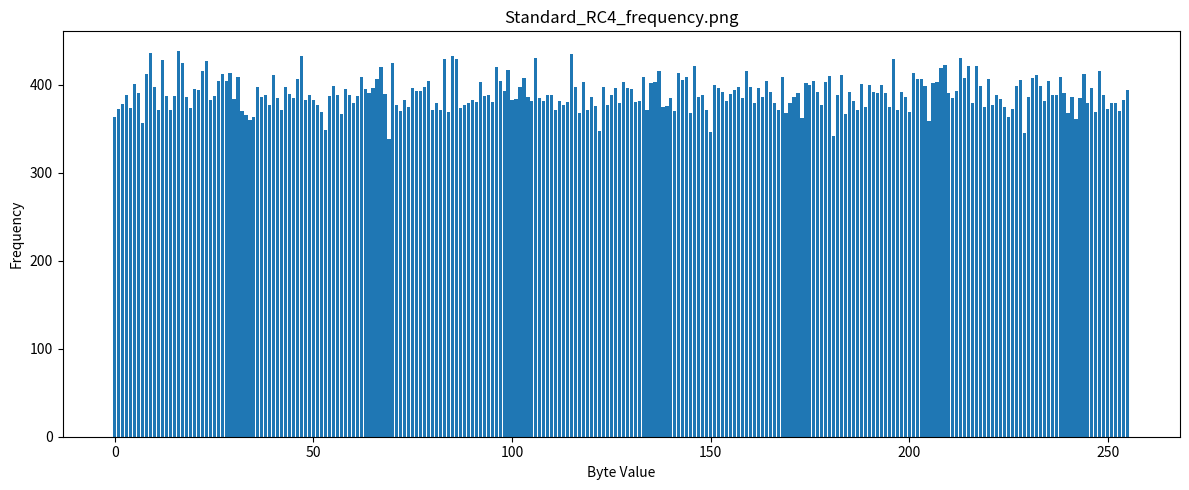
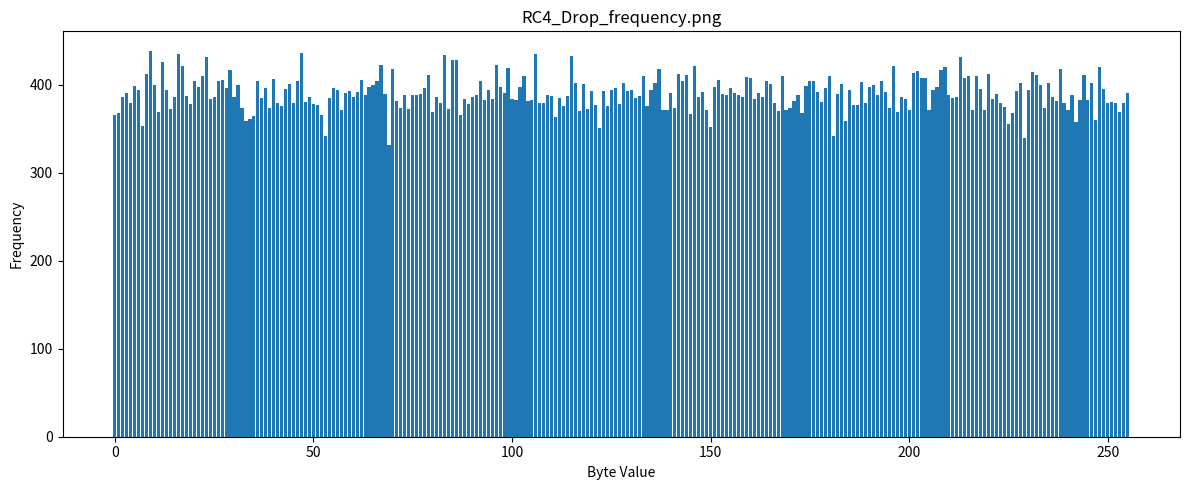
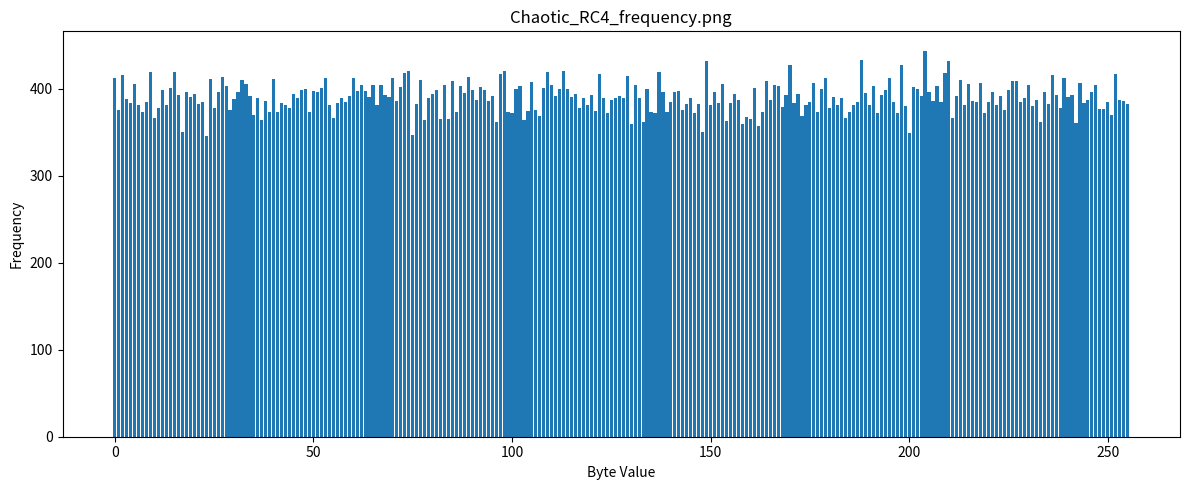

Write Python code to recreate these figures, in order. (Note: this script raises an exception after producing the figures.)

# Corrected version: added missing DoublePendulum.step() method

import math
import time
import hashlib
import random
from collections import Counter

import numpy as np
import pandas as pd
import matplotlib.pyplot as plt
from scipy.stats import chisquare


class DoublePendulum:

    def __init__(self, key):

        self.g = 9.81
        self.m1 = 1.0
        self.m2 = 1.0
        self.l1 = 1.0
        self.l2 = 1.0

        key_bytes = bytes(key)
        digest = hashlib.sha256(key_bytes).digest()

        self.theta1 = (
            int.from_bytes(digest[0:8], "big") / (2**64)
        ) * (2 * math.pi)

        self.theta2 = (
            int.from_bytes(digest[8:16], "big") / (2**64)
        ) * (2 * math.pi)

        self.omega1 = (
            int.from_bytes(digest[16:24], "big") / (2**64) - 0.5
        ) * 20

        self.omega2 = (
            int.from_bytes(digest[24:32], "big") / (2**64) - 0.5
        ) * 20

        self.dt = 0.01

    def step(self):

        g = self.g
        m1 = self.m1
        m2 = self.m2
        l1 = self.l1
        l2 = self.l2

        t1 = self.theta1
        t2 = self.theta2

        w1 = self.omega1
        w2 = self.omega2

        num1 = -g * (2 * m1 + m2) * math.sin(t1)
        num2 = -m2 * g * math.sin(t1 - 2 * t2)
        num3 = -2 * math.sin(t1 - t2) * m2
        num4 = w2 * w2 * l2 + w1 * w1 * l1 * math.cos(t1 - t2)

        den = l1 * (2 * m1 + m2 - m2 * math.cos(2 * t1 - 2 * t2))
        a1 = (num1 + num2 + num3 * num4) / den

        num1 = 2 * math.sin(t1 - t2)
        num2 = w1 * w1 * l1 * (m1 + m2)
        num3 = g * (m1 + m2) * math.cos(t1)
        num4 = w2 * w2 * l2 * m2 * math.cos(t1 - t2)

        den = l2 * (2 * m1 + m2 - m2 * math.cos(2 * t1 - 2 * t2))
        a2 = num1 * (num2 + num3 + num4) / den

        self.omega1 += a1 * self.dt
        self.omega2 += a2 * self.dt

        self.theta1 += self.omega1 * self.dt
        self.theta2 += self.omega2 * self.dt

        return self.theta1, self.theta2, self.omega1, self.omega2


def chaotic_bytes(key, length=4096):

    dp = DoublePendulum(key)
    out = []

    while len(out) < length:
        vals = dp.step()

        data = "".join(f"{x:.15f}" for x in vals)

        digest = hashlib.sha256(data.encode()).digest()
        out.extend(digest)

    return out[:length]


class RC4:

    def __init__(self, key):

        self.S = list(range(256))
        self.i = 0
        self.j = 0

        j = 0

        for i in range(256):
            j = (j + self.S[i] + key[i % len(key)]) % 256
            self.S[i], self.S[j] = self.S[j], self.S[i]

    def next_byte(self):

        self.i = (self.i + 1) % 256
        self.j = (self.j + self.S[self.i]) % 256

        self.S[self.i], self.S[self.j] = self.S[self.j], self.S[self.i]

        return self.S[(self.S[self.i] + self.S[self.j]) % 256]

    def generate(self, n):
        return [self.next_byte() for _ in range(n)]


class RC4Drop(RC4):

    def __init__(self, key, drop_n=3072):

        super().__init__(key)

        for _ in range(drop_n):
            self.next_byte()


class ChaoticRC4:

    def __init__(self, key):

        self.S = list(range(256))

        chaos = chaotic_bytes(key, length=4096)

        enhanced_key = hashlib.sha256(
            bytes(key) + bytes(chaos[:256])
        ).digest()

        enhanced_key = list(enhanced_key) * 8
        enhanced_key = enhanced_key[:256]

        j = 0

        for round_no in range(4):

            for i in range(256):

                j = (
                    j
                    + self.S[i]
                    + enhanced_key[i]
                    + chaos[(i + round_no) % len(chaos)]
                ) % 256

                self.S[i], self.S[j] = self.S[j], self.S[i]

        self.i = 0
        self.j = 0

        for _ in range(4096):
            self.next_byte()

    def next_byte(self):

        self.i = (self.i + 1) % 256
        self.j = (self.j + self.S[self.i]) % 256

        self.S[self.i], self.S[self.j] = self.S[self.j], self.S[self.i]

        return self.S[(self.S[self.i] + self.S[self.j]) % 256]

    def generate(self, n):
        return [self.next_byte() for _ in range(n)]


def entropy(data):

    counts = Counter(data)
    h = 0

    for c in counts.values():
        p = c / len(data)
        h -= p * math.log2(p)

    return h


def chi_square_metric(data):

    counts = np.zeros(256)

    for b in data:
        counts[b] += 1

    expected = np.ones(256) * (len(data) / 256)
    chi, _ = chisquare(counts, expected)

    return chi


def correlation(data):

    x = np.array(data[:-1])
    y = np.array(data[1:])

    return np.corrcoef(x, y)[0, 1]


def avalanche(cipher_class):

    key1 = [ord(c) for c in "SecretKey123"]
    key2 = key1.copy()
    key2[0] ^= 1

    a = cipher_class(key1).generate(4096)
    b = cipher_class(key2).generate(4096)

    changed = 0
    total = 0

    for x, y in zip(a, b):
        diff = x ^ y
        changed += bin(diff).count("1")
        total += 8

    return (changed / total) * 100


def first_byte_bias(cipher_class, runs=5000):

    counts = Counter()

    for _ in range(runs):
        key = [random.randint(0, 255) for _ in range(16)]
        first = cipher_class(key).generate(1)[0]
        counts[first] += 1

    return counts


def frequency_graph(data, filename):

    counts = Counter(data)

    x = list(range(256))
    y = [counts.get(i, 0) for i in x]

    plt.figure(figsize=(12, 5))
    plt.bar(x, y)
    plt.title(filename)
    plt.xlabel("Byte Value")
    plt.ylabel("Frequency")
    plt.tight_layout()
    plt.savefig(filename)
    plt.close()


def evaluate(name, cipher_class):

    key = [ord(c) for c in "ResearchKey2026"]

    start = time.time()
    stream = cipher_class(key).generate(100000)
    elapsed = time.time() - start

    frequency_graph(stream, f"{name}_frequency.png")

    return {
        "Algorithm": name,
        "Entropy": entropy(stream),
        "ChiSquare": chi_square_metric(stream),
        "Correlation": correlation(stream),
        "AvalanchePercent": avalanche(cipher_class),
        "TimeSeconds": elapsed
    }

def encrypt_text(cipher_class, key, plaintext):

    plaintext_bytes = plaintext.encode("utf-8")

    cipher = cipher_class(key)

    keystream = cipher.generate(len(plaintext_bytes))

    ciphertext = bytes(
        p ^ k
        for p, k in zip(plaintext_bytes, keystream)
    )

    return ciphertext.hex()


def decrypt_text(cipher_class, key, ciphertext_hex):

    ciphertext = bytes.fromhex(ciphertext_hex)

    cipher = cipher_class(key)

    keystream = cipher.generate(len(ciphertext))

    plaintext = bytes(
        c ^ k
        for c, k in zip(ciphertext, keystream)
    )

    return plaintext.decode("utf-8")


def demo_encryption():
    """Interactive console menu for encryption and decryption"""
    
    while True:
        print("\n" + "="*50)
        print("CIPHER ENCRYPTION/DECRYPTION TOOL")
        print("="*50)
        
        # Cipher selection
        print("\nSelect Cipher:")
        print("1. Standard RC4")
        print("2. RC4 with Drop (3072 bytes)")
        print("3. Chaotic RC4")
        print("4. Exit")
        
        cipher_choice = input("\nEnter choice (1-4): ").strip()
        
        cipher_map = {
            "1": (RC4, "Standard RC4"),
            "2": (RC4Drop, "RC4 with Drop"),
            "3": (ChaoticRC4, "Chaotic RC4")
        }
        
        if cipher_choice == "4":
            print("\nGoodbye!")
            break
        
        if cipher_choice not in cipher_map:
            print("Invalid choice. Try again.")
            continue
        
        cipher_class, cipher_name = cipher_map[cipher_choice]
        
        # Operation selection
        print("\nSelect Operation:")
        print("1. Encrypt")
        print("2. Decrypt")
        
        operation = input("\nEnter choice (1-2): ").strip()
        
        if operation not in ["1", "2"]:
            print("Invalid choice. Try again.")
            continue
        
        # Key input
        key_input = input("\nEnter encryption key (string): ").strip()
        if not key_input:
            print("Key cannot be empty.")
            continue
        key = [ord(c) for c in key_input]
        
        try:
            if operation == "1":
                # Encryption
                plaintext = input("Enter plaintext to encrypt: ").strip()
                if not plaintext:
                    print("Plaintext cannot be empty.")
                    continue
                
                ciphertext_hex = encrypt_text(cipher_class, key, plaintext)
                print(f"\n[{cipher_name}] Encryption Result:")
                print(f"Plaintext:   {plaintext}")
                print(f"Ciphertext:  {ciphertext_hex}")
                
            else:
                # Decryption
                ciphertext_hex = input("Enter ciphertext (hex) to decrypt: ").strip()
                if not ciphertext_hex:
                    print("Ciphertext cannot be empty.")
                    continue
                
                plaintext = decrypt_text(cipher_class, key, ciphertext_hex)
                print(f"\n[{cipher_name}] Decryption Result:")
                print(f"Ciphertext:  {ciphertext_hex}")
                print(f"Plaintext:   {plaintext}")
                
        except Exception as e:
            print(f"Error: {e}")
            continue


def main():

    print("Running experiments...")

    results = []

    results.append(evaluate("Standard_RC4", RC4))
    results.append(evaluate("RC4_Drop", RC4Drop))
    results.append(evaluate("Chaotic_RC4", ChaoticRC4))

    df = pd.DataFrame(results)

    print(df)

    # df.to_csv("results.csv", index=False)

    # print("\\nSaved: results.csv")
    # print("\\nRunning first-byte bias test...")

    # bias = first_byte_bias(ChaoticRC4)

    # bias_df = pd.DataFrame(
    #     sorted(bias.items()),
    #     columns=["Byte", "Count"]
    # )

    # bias_df.to_csv("first_byte_bias.csv", index=False)

    # print("Saved: first_byte_bias.csv")
    # print("\\nFinished.")

    print("Starting interactive encryption/decryption tool...")
    demo_encryption()


if __name__ == "__main__":
    main()
